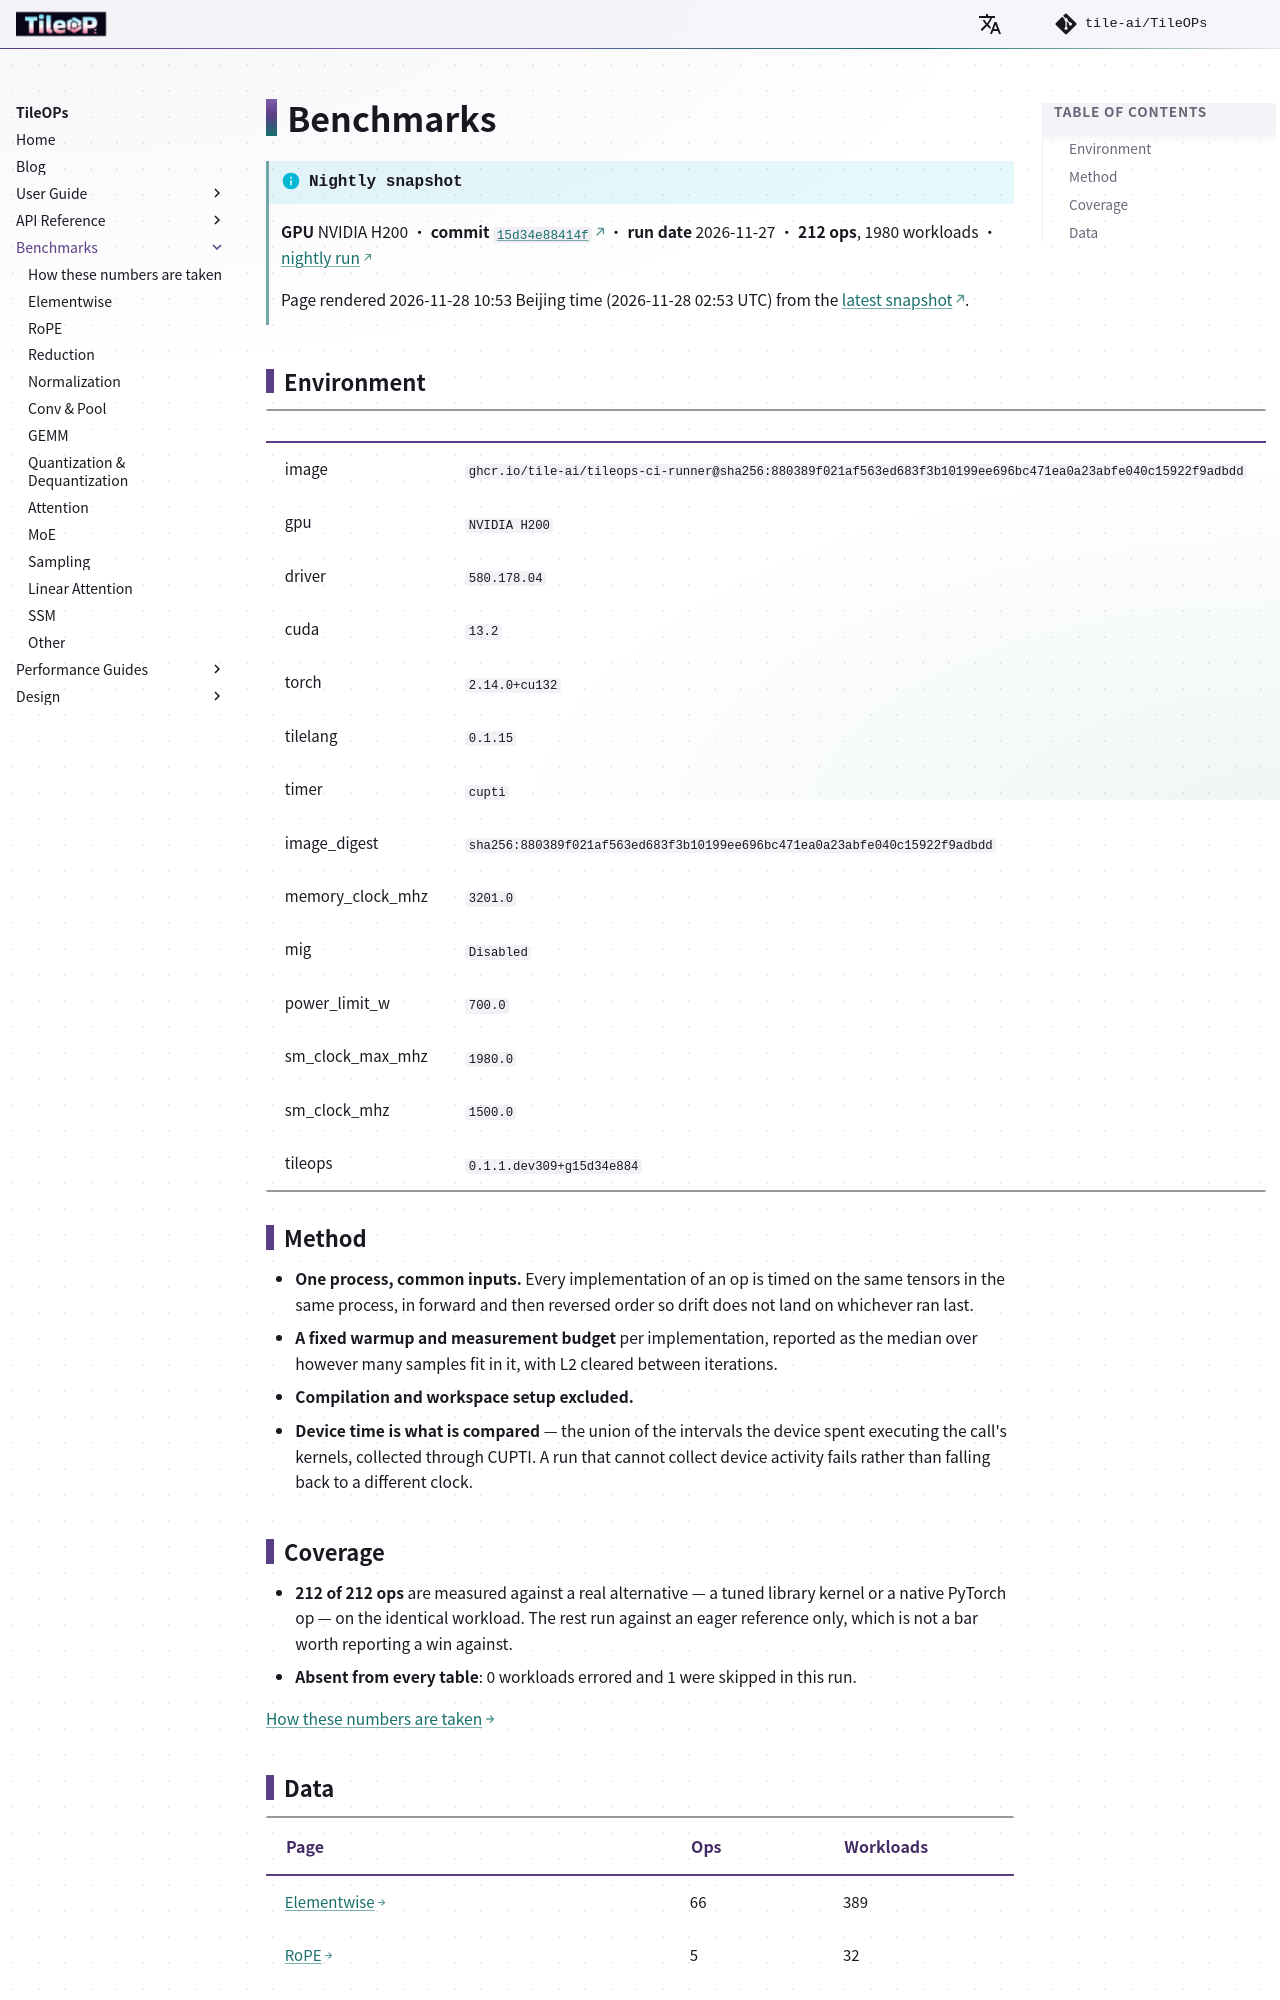

repository: tile-ai/TileOPs.github.io · page: benchmarks/index.html · generator: mkdocs

# Benchmarks

!!! info "Nightly performance snapshot"
    This page is generated at deploy time from the latest nightly benchmark run,
    published to the [`snapshots`](https://github.com/tile-ai/TileOPs-nightly/tree/snapshots)
    branch of TileOPs-nightly. If you are seeing
